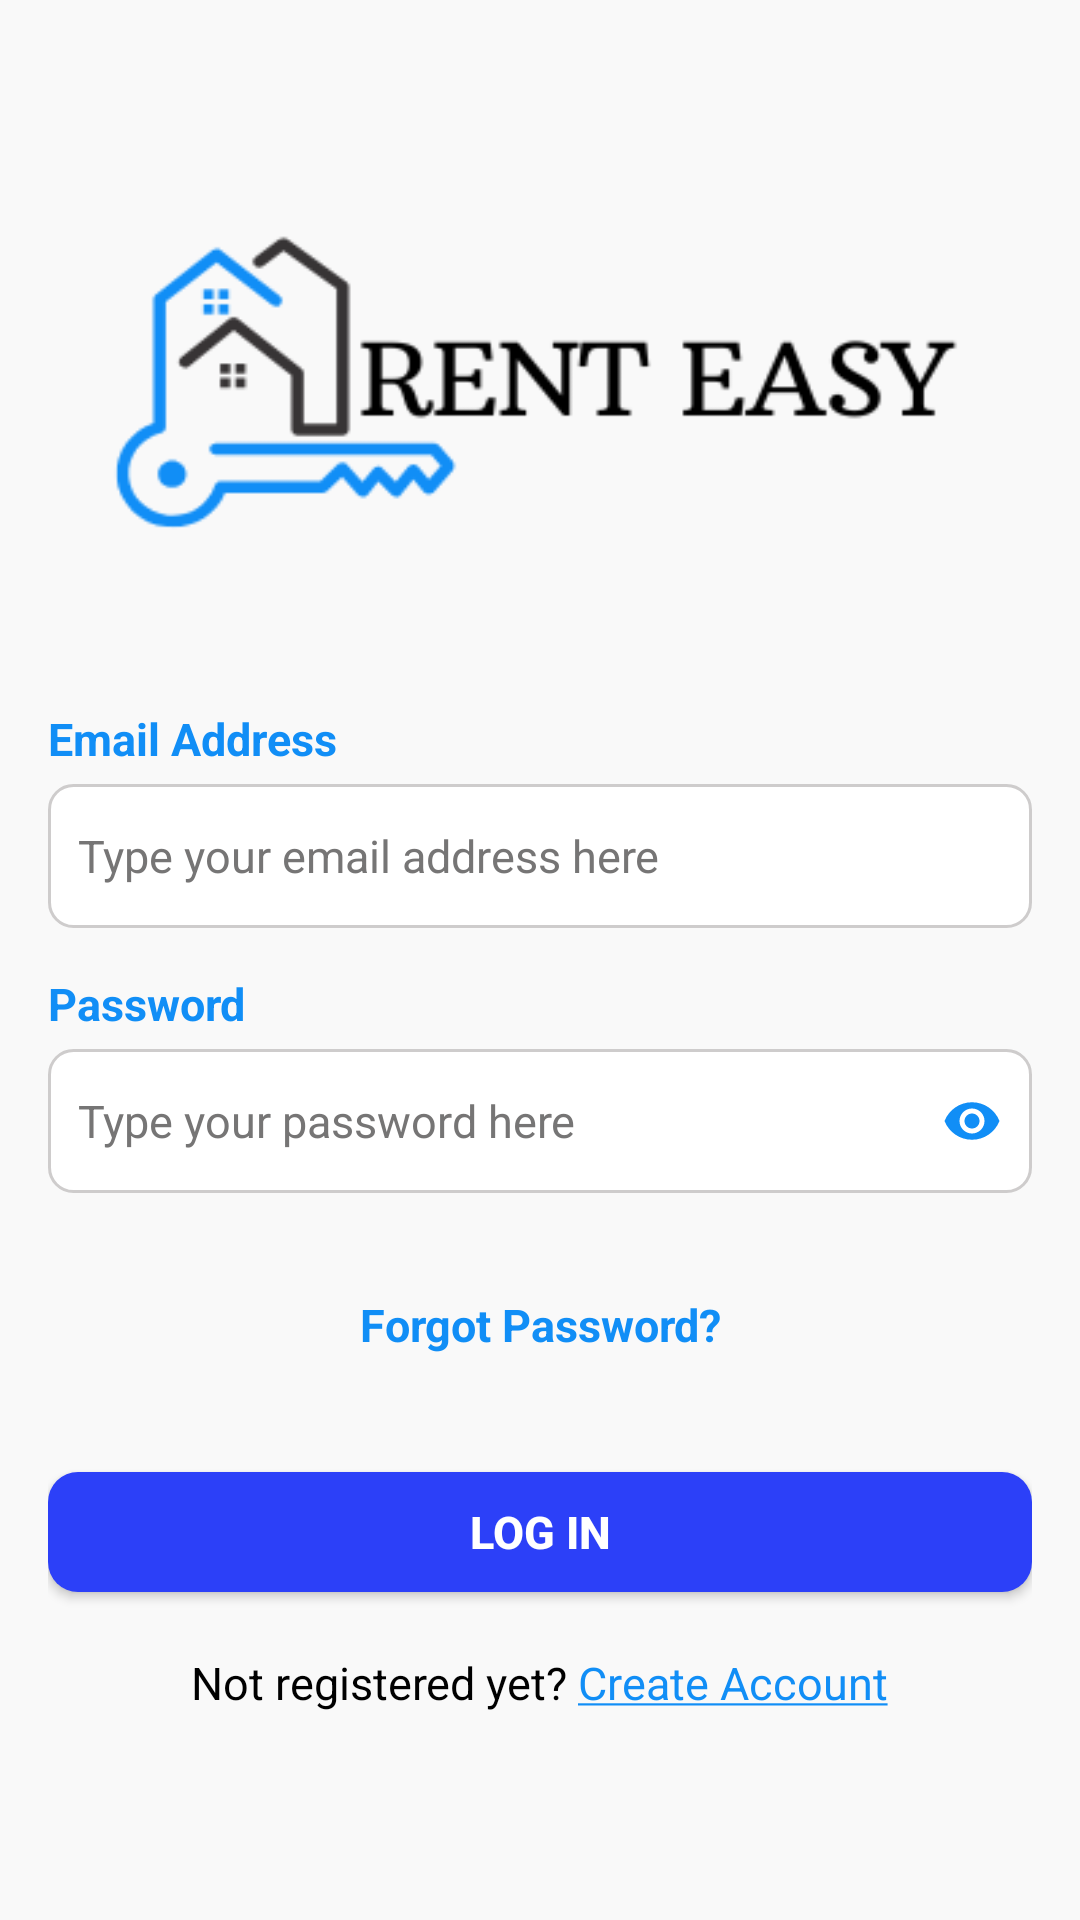

Android layout source for this screen:
<!-- AndroidManifest.xml: application theme Theme.RENTALMS -->
<!-- res/layout/activity_login.xml -->
<?xml version="1.0" encoding="utf-8"?>
<ScrollView xmlns:android="http://schemas.android.com/apk/res/android"
    xmlns:app="http://schemas.android.com/apk/res-auto"
    xmlns:tools="http://schemas.android.com/tools"
    android:id="@+id/main"
    android:layout_width="match_parent"
    android:layout_height="match_parent"
    android:fillViewport="true"
    android:background="#f9f9f9"
    tools:context=".Login">

    <LinearLayout
        android:layout_width="match_parent"
        android:layout_height="wrap_content"
        android:orientation="vertical"
        android:padding="@dimen/layout_padding"
        android:gravity="center_horizontal">

        <ImageView
            android:layout_width="@dimen/image_width"
            android:layout_height="@dimen/image_height"
            android:layout_marginTop="@dimen/image_margin_top"
            android:background="@drawable/design" />

        <TextView
            android:id="@+id/Email"
            android:layout_width="match_parent"
            android:layout_height="wrap_content"
            android:layout_marginTop="@dimen/text_margin_top"
            android:layout_marginBottom="@dimen/text_margin_bottom"
            android:text="Email Address"
            android:textStyle="bold"
            android:textColor="#118EF6"
            android:textSize="@dimen/text_size_medium"
             />

        <EditText
            android:id="@+id/email"
            android:layout_width="match_parent"
            android:layout_height="@dimen/edit_text_height"
            android:layout_marginBottom="@dimen/edit_text_margin_bottom"
            android:background="@drawable/input_box"
            android:hint="Type your email address here"
            android:paddingStart="@dimen/edit_text_padding"
            android:inputType="text"
            android:textColorHint="#767575"
            android:textSize="@dimen/text_size_medium" />

        <TextView
            android:id="@+id/password"
            android:layout_width="match_parent"
            android:layout_height="wrap_content"
            android:layout_marginBottom="@dimen/text_margin_bottom"
            android:text="Password"
            android:textStyle="bold"
            android:textColor="#118EF6"
            android:textSize="@dimen/text_size_medium"
            />

        <LinearLayout
            android:layout_width="match_parent"
            android:layout_height="wrap_content"
            android:orientation="horizontal">

            <RelativeLayout
                android:layout_width="match_parent"
                android:layout_height="@dimen/edit_text_height">

                <EditText
                    android:id="@+id/Password"
                    android:layout_width="match_parent"
                    android:layout_height="match_parent"
                    android:background="@drawable/input_box"
                    android:hint="Type your password here"
                    android:paddingStart="@dimen/edit_text_padding"
                    android:inputType="textPassword"
                    android:textColorHint="#767575"
                    android:textSize="@dimen/text_size_medium" />

                <ImageView
                    android:id="@+id/lock"
                    android:layout_width="@dimen/icon_size"
                    android:layout_height="match_parent"
                    android:padding="@dimen/icon_padding"
                    android:layout_alignParentEnd="true"
                    android:layout_centerVertical="true"
                    android:src="@drawable/ic_lock"
                    android:clickable="true"
                    android:focusable="true" />

                <ImageView
                    android:id="@+id/unlock"
                    android:layout_width="@dimen/icon_size"
                    android:layout_height="match_parent"
                    android:padding="@dimen/icon_padding"
                    android:layout_alignParentEnd="true"
                    android:layout_centerVertical="true"
                    android:src="@drawable/ic_unlock"
                    android:visibility="gone"
                    android:clickable="true"
                    android:focusable="true" />
            </RelativeLayout>
        </LinearLayout>

        <TextView
            android:id="@+id/FP"
            android:layout_width="match_parent"
            android:layout_height="48dp"
            android:layout_marginTop="@dimen/text_margin_top"
            android:gravity="center"
            android:text="Forgot Password?"
            android:textColor="#118EF6"
            android:textSize="@dimen/text_size_medium"
            android:textStyle="bold" />

        <Button
            android:id="@+id/loginbtn"
            android:layout_width="match_parent"
            android:layout_height="@dimen/button_height"
            android:layout_marginTop="@dimen/button_margin_top"
            android:background="@drawable/color_btn"
            android:text="LOG IN"
            android:textColor="@color/white"
            android:textSize="@dimen/text_size_medium"
            android:textStyle="bold" />

        <LinearLayout
            android:id="@+id/animation"
            android:layout_width="wrap_content"
            android:layout_height="wrap_content"
            android:orientation="horizontal"
            android:layout_marginTop="@dimen/text_margin_top">

            <TextView
                android:id="@+id/textView2"
                android:layout_width="wrap_content"
                android:layout_height="48dp"
                android:textColor="@color/black"
                android:textSize="@dimen/text_size_medium"
                android:text="Not registered yet? " />

            <TextView
                android:id="@+id/createacc"
                android:layout_width="wrap_content"
                android:layout_height="48dp"
                android:textColor="#118EF6"
                android:textSize="@dimen/text_size_medium"
                android:clickable="true"
                android:text="@string/u_text1" />
        </LinearLayout>

    </LinearLayout>
</ScrollView>
<!-- resources referenced by this layout -->
<resources>
  <color name="black">#FF000000</color>
  <color name="white">#FFFFFFFF</color>
  <dimen name="button_height">40dp</dimen>
  <dimen name="button_margin_top">25dp</dimen>
  <dimen name="edit_text_height">48dp</dimen>
  <dimen name="edit_text_margin_bottom">15dp</dimen>
  <dimen name="edit_text_padding">10dp</dimen>
  <dimen name="icon_padding">10dp</dimen>
  <dimen name="icon_size">40dp</dimen>
  <dimen name="image_height">180dp</dimen>
  <dimen name="image_margin_top">20dp</dimen>
  <dimen name="image_width">305dp</dimen>
  <dimen name="layout_padding">16dp</dimen>
  <dimen name="text_margin_bottom">5dp</dimen>
  <dimen name="text_margin_top">20dp</dimen>
  <dimen name="text_size_medium">15sp</dimen>
  <!-- drawable color_btn (drawable) -->
  <?xml version="1.0" encoding="utf-8"?>
  <shape xmlns:android="http://schemas.android.com/apk/res/android">
      <solid android:color="#2C40F8"/>
      <corners android:radius="10dp"/>
  </shape>
  <!-- drawable design: png bitmap (drawable, 11243 bytes) -->
  <!-- drawable ic_lock (drawable) -->
  <vector xmlns:android="http://schemas.android.com/apk/res/android" android:height="24dp" android:tint="#118EF6" android:viewportHeight="24" android:viewportWidth="24" android:width="24dp">
        
      <path android:fillColor="@android:color/white" android:pathData="M12,4.5C7,4.5 2.73,7.61 1,12c1.73,4.39 6,7.5 11,7.5s9.27,-3.11 11,-7.5c-1.73,-4.39 -6,-7.5 -11,-7.5zM12,17c-2.76,0 -5,-2.24 -5,-5s2.24,-5 5,-5 5,2.24 5,5 -2.24,5 -5,5zM12,9c-1.66,0 -3,1.34 -3,3s1.34,3 3,3 3,-1.34 3,-3 -1.34,-3 -3,-3z"/>
      
  </vector>
  <!-- drawable ic_unlock (drawable) -->
  <vector xmlns:android="http://schemas.android.com/apk/res/android" android:height="24dp" android:tint="#118EF6" android:viewportHeight="24" android:viewportWidth="24" android:width="24dp">
        
      <path android:fillColor="@android:color/white" android:pathData="M12,7c2.76,0 5,2.24 5,5 0,0.65 -0.13,1.26 -0.36,1.83l2.92,2.92c1.51,-1.26 2.7,-2.89 3.43,-4.75 -1.73,-4.39 -6,-7.5 -11,-7.5 -1.4,0 -2.74,0.25 -3.98,0.7l2.16,2.16C10.74,7.13 11.35,7 12,7zM2,4.27l2.28,2.28 0.46,0.46C3.08,8.3 1.78,10.02 1,12c1.73,4.39 6,7.5 11,7.5 1.55,0 3.03,-0.3 4.38,-0.84l0.42,0.42L19.73,22 21,20.73 3.27,3 2,4.27zM7.53,9.8l1.55,1.55c-0.05,0.21 -0.08,0.43 -0.08,0.65 0,1.66 1.34,3 3,3 0.22,0 0.44,-0.03 0.65,-0.08l1.55,1.55c-0.67,0.33 -1.41,0.53 -2.2,0.53 -2.76,0 -5,-2.24 -5,-5 0,-0.79 0.2,-1.53 0.53,-2.2zM11.84,9.02l3.15,3.15 0.02,-0.16c0,-1.66 -1.34,-3 -3,-3l-0.17,0.01z"/>
      
  </vector>
  <!-- drawable input_box (drawable) -->
  <?xml version="1.0" encoding="utf-8"?>
  <selector xmlns:android="http://schemas.android.com/apk/res/android">
      <item android:state_enabled="true" android:state_focused="true">
          <shape android:shape="rectangle">
              <solid android:color="@color/white"/>
              <corners android:radius="8dp"/>
              <stroke android:color="#FBCECCCC" android:width="1dp"/>
          </shape>
      </item>
  
      <item android:state_enabled="true">
          <shape android:shape="rectangle">
              <solid android:color="@color/white"/>
              <corners android:radius="8dp"/>
              <stroke android:color="#FBCECCCC" android:width="1dp"/>
          </shape>
      </item>
  
  </selector>
  <string name="u_text1"><u>Create Account</u></string>
  <style name="Theme.RENTALMS" parent="Base.Theme.RENTALMS" />
  <style name="Base.Theme.RENTALMS" parent="Theme.AppCompat.Light.NoActionBar">
          
          
      </style>
</resources>
